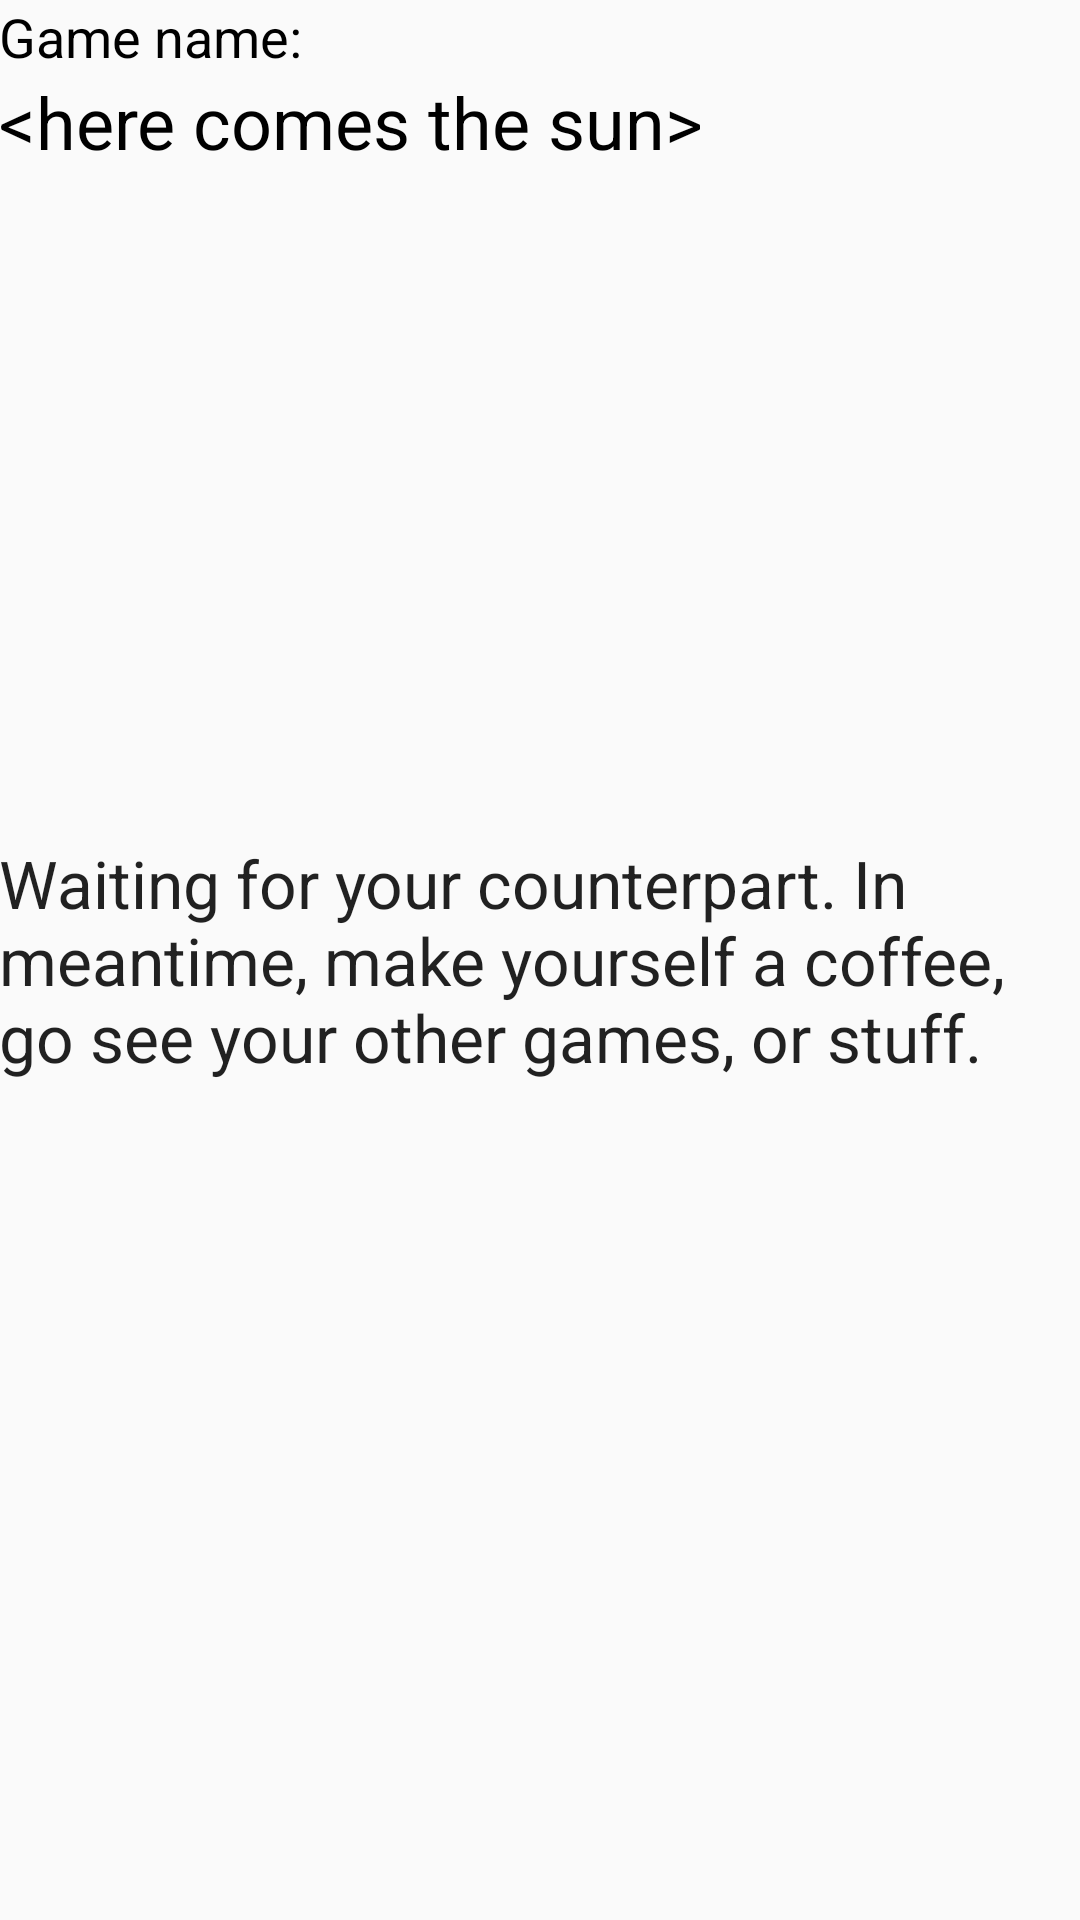

Layout XML and referenced resources for this Android screen:
<!-- AndroidManifest.xml: application theme AppTheme -->
<!-- res/layout/activity_waiting_room.xml -->
<?xml version="1.0" encoding="utf-8"?>
<RelativeLayout xmlns:android="http://schemas.android.com/apk/res/android"
    xmlns:tools="http://schemas.android.com/tools"
    android:layout_width="match_parent"
    android:layout_height="match_parent"
    android:paddingBottom="@dimen/activity_vertical_margin"
    android:paddingLeft="@dimen/activity_horizontal_margin"
    android:paddingRight="@dimen/activity_horizontal_margin"
    android:paddingTop="@dimen/activity_vertical_margin"
    tools:context="pl.dom3k.picipolodelux.WaitingRoomActivity">

    <TextView
        android:layout_width="wrap_content"
        android:layout_height="wrap_content"
        android:textAppearance="?android:attr/textAppearanceMedium"
        android:text="@string/name_of_the_game"
        android:id="@+id/textView7"
        android:textColor="#000000"
        android:layout_alignParentTop="true"
        android:layout_alignParentLeft="true"
        android:layout_alignParentStart="true" />

    <TextView
        android:layout_width="wrap_content"
        android:layout_height="wrap_content"
        android:textAppearance="?android:attr/textAppearanceMedium"
        android:text="@string/here_comes_the_sun_placeholder"
        android:id="@+id/gamename"
        android:textColor="#000000"
        android:layout_below="@+id/textView7"
        android:layout_alignParentLeft="true"
        android:layout_alignParentStart="true"
        android:textSize="24sp" />

    <TextView
        android:layout_width="wrap_content"
        android:layout_height="wrap_content"
        android:textAppearance="?android:attr/textAppearanceLarge"
        android:text="@string/waiting_for_cpart"
        android:id="@+id/state"
        android:layout_centerVertical="true"
        android:layout_alignParentLeft="true"
        android:layout_alignParentStart="true" />
</RelativeLayout>
<!-- resources referenced by this layout -->
<resources>
  <string name="here_comes_the_sun_placeholder" translatable="false">&lt;here comes the sun&gt;</string>
  <string name="name_of_the_game">Game name:</string>
  <string name="waiting_for_cpart">Waiting for your counterpart. In meantime, make yourself a coffee, go see your other games, or stuff.</string>
  <style name="AppTheme" parent="Theme.AppCompat.Light.NoActionBar">
          
          <item name="colorPrimary">@color/button_material_dark</item>
          <item name="colorPrimaryDark">@color/hint_foreground_material_light</item>
          <item name="colorAccent">@color/colorAccent</item>
      </style>
  <color name="colorAccent">#997300</color>
</resources>
